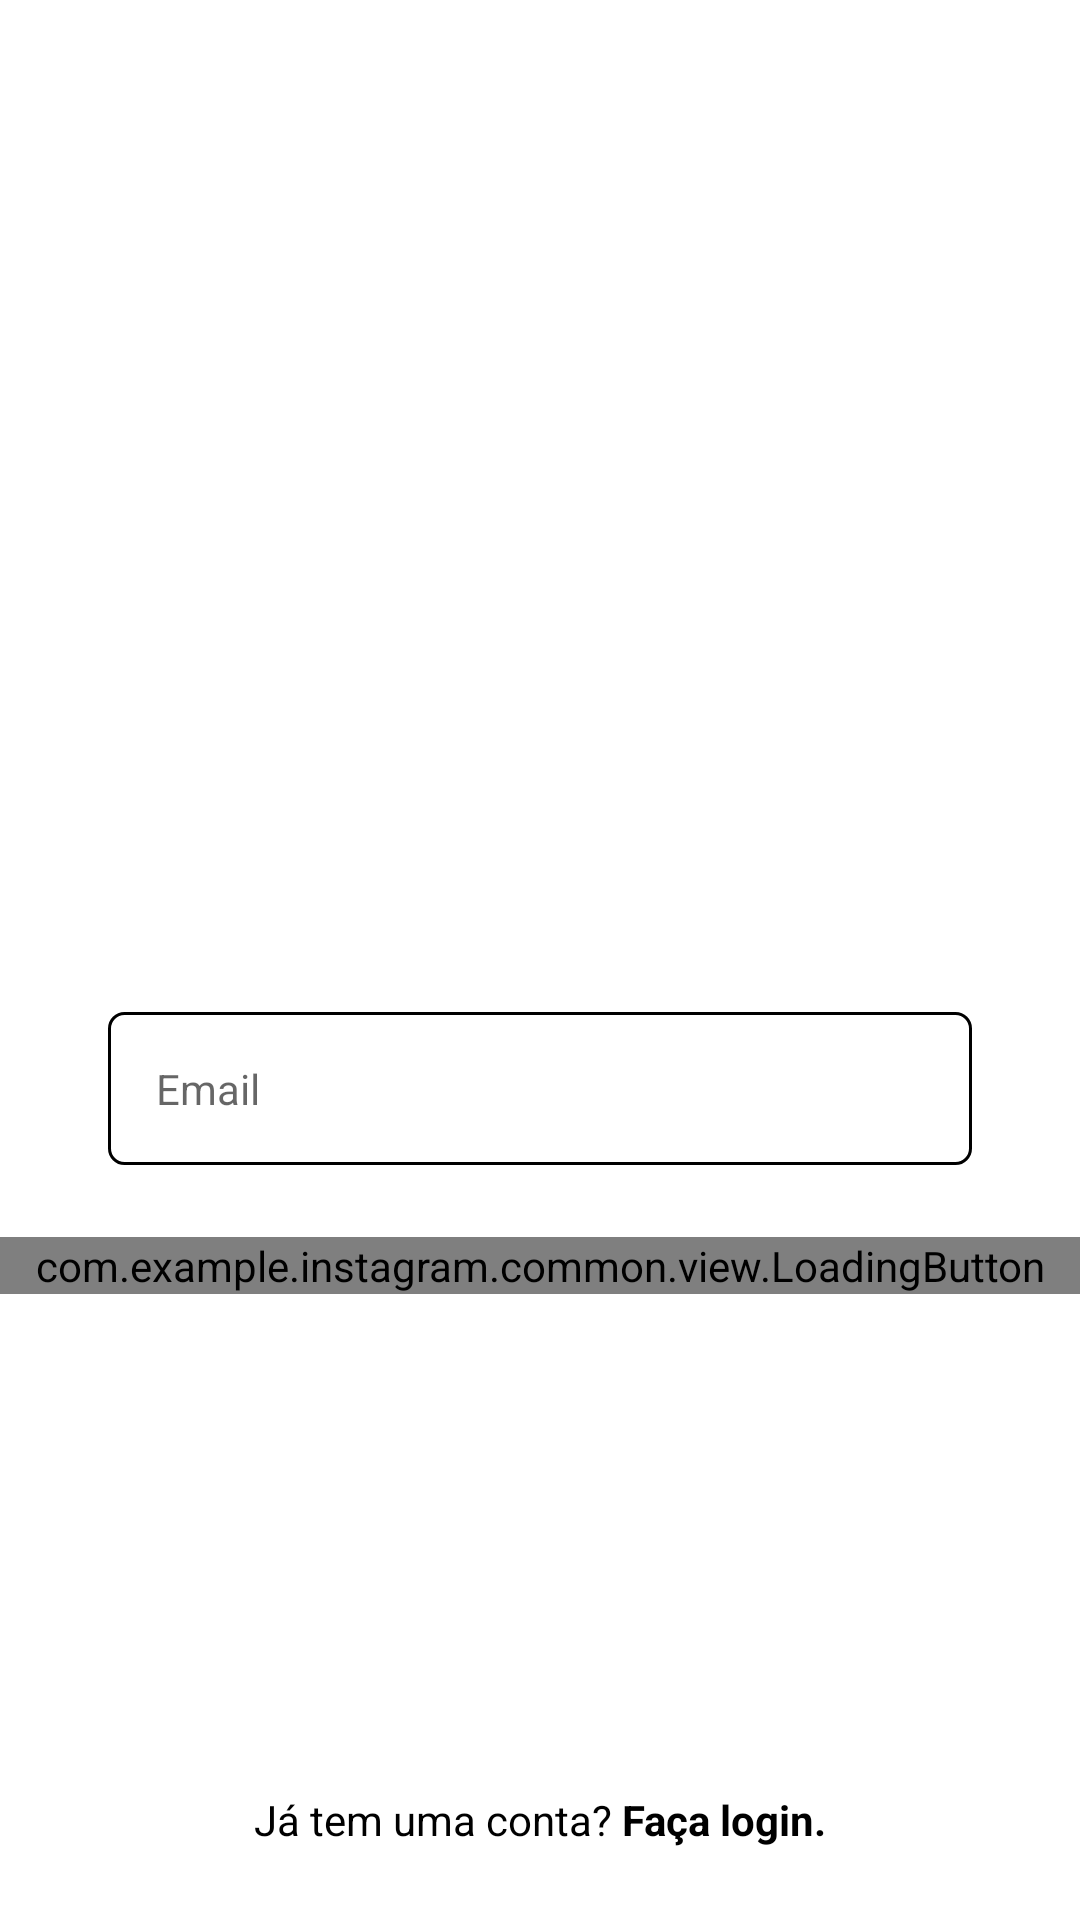

Here is an Android app screen rendered from its layout file. Give the layout XML and the strings, colors and styles it references.
<!-- AndroidManifest.xml: application theme Theme.Instagram -->
<!-- res/layout/fragment_register_email.xml -->
<?xml version="1.0" encoding="utf-8"?>
<androidx.constraintlayout.widget.ConstraintLayout xmlns:android="http://schemas.android.com/apk/res/android"
    xmlns:app="http://schemas.android.com/apk/res-auto"
    xmlns:tools="http://schemas.android.com/tools"
    android:layout_width="match_parent"
    android:layout_height="match_parent"
    android:layout_gravity="center_horizontal"
    android:background="?colorOnPrimary"
    android:orientation="vertical">

    <ScrollView
        android:layout_width="match_parent"
        android:layout_height="wrap_content"
        app:layout_constraintBottom_toBottomOf="parent"
        app:layout_constraintTop_toTopOf="parent"
        app:layout_constraintVertical_bias="0.4">

        <LinearLayout
            android:layout_width="match_parent"
            android:layout_height="wrap_content"
            android:layout_gravity="center_horizontal"
            android:orientation="vertical">

            <ImageView
                android:id="@+id/register_img_logo"
                android:layout_gravity="center_horizontal"
                android:layout_width="150dp"
                android:layout_height="150dp"
                android:layout_marginBottom="48dp"
                android:contentDescription="@null"
                android:src="@drawable/photo_icon"/>

            <com.google.android.material.textfield.TextInputLayout
                style="@style/Theme.Instagram.FormTextInputLayout"
                android:id="@+id/register_edit_email_layout">
                <com.google.android.material.textfield.TextInputEditText
                    android:id="@+id/register_edit_email"
                    style="@style/Theme.Instagram.FormEditText"
                    android:autofillHints="@null"
                    android:hint="@string/email"
                    android:inputType="textEmailAddress" />
            </com.google.android.material.textfield.TextInputLayout>

            <com.example.instagram.common.view.LoadingButton
                android:id="@+id/register_btn_next"
                android:layout_width="match_parent"
                android:layout_height="wrap_content"
                app:text="@string/next"/>

        </LinearLayout>

    </ScrollView>

    <View
        android:layout_width="match_parent"
        android:layout_height="1dp"
        android:background="@color/gray_darker"
        app:layout_constraintBottom_toTopOf="@id/register_txt_login" />

    <TextView
        android:id="@+id/register_txt_login"
        style="@style/Theme.Instagram.FormTextView"
        android:layout_width="match_parent"
        android:layout_marginStart="0dp"
        android:textColor="?colorPrimary"
        android:layout_marginEnd="0dp"
        android:background="?colorOnPrimary"
        android:padding="24dp"
        android:text="@string/already_has_account"
        android:textAlignment="center"
        app:layout_constraintBottom_toBottomOf="parent"
        app:layout_constraintEnd_toEndOf="parent"
        app:layout_constraintStart_toStartOf="parent" />

</androidx.constraintlayout.widget.ConstraintLayout>
<!-- resources referenced by this layout -->
<resources>
  <string name="already_has_account">Já tem uma conta? <b>Faça login.</b></string>
  <string name="email">Email</string>
  <string name="next">Avançar</string>
  <style name="Theme.Instagram.FormEditText">
          <item name="android:layout_width">match_parent</item>
          <item name="android:layout_height">wrap_content</item>
          <item name="android:padding">16dp</item>
          <item name="android:background">@drawable/edit_text_shape</item>
          <item name="android:maxLength">50</item>
          <item name="android:singleLine">true</item>
      </style>
  <style name="Theme.Instagram.FormTextInputLayout" parent="Widget.MaterialComponents.TextInputLayout.OutlinedBox">
          <item name="android:layout_width">match_parent</item>
          <item name="android:layout_height">wrap_content</item>
          <item name="android:layout_marginBottom">24dp</item>
          <item name="android:layout_marginTop">0dp</item>
          <item name="android:layout_marginStart">36dp</item>
          <item name="android:layout_marginEnd">36dp</item>
          <item name="hintEnabled">false</item>
      </style>
  <style name="Theme.Instagram.FormTextView" parent="Theme.Instagram.FormContainer">
          <item name="android:layout_width">wrap_content</item>
          <item name="android:layout_height">wrap_content</item>
          <item name="android:textColor">@color/gray_text</item>
      </style>
  <style name="Theme.Instagram" parent="Theme.MaterialComponents.Light.NoActionBar">
          
          <item name="colorPrimary">@color/black</item>
          <item name="colorPrimaryVariant">@color/gray_darker</item>
          <item name="colorOnPrimary">@color/white</item>
          
          <item name="colorSecondary">@color/black</item>
          <item name="colorSecondaryVariant">@color/teal_700</item>
          <item name="colorOnSecondary">@color/black</item>
          
          <item name="android:statusBarColor" tools:targetApi="l">?attr/colorSecondary</item>
  
          
      </style>
  <!-- drawable edit_text_shape (drawable) -->
  <?xml version="1.0" encoding="utf-8"?>
  <shape xmlns:android="http://schemas.android.com/apk/res/android">
      <solid android:color="?colorOnPrimary"/>
      <corners android:radius="5dp"/>
      <stroke
          android:width="1dp"
          android:color="?colorPrimaryVariant"/>
  </shape>
  <style name="Theme.Instagram.FormContainer">
          <item name="android:layout_marginStart">36dp</item>
          <item name="android:layout_marginEnd">36dp</item>
      </style>
  <!-- not gathered from this repository: default colours our renderer supplied (Android Studio template values) -->
  <color name="teal_700">#FF018786</color>
  <color name="black">#FF000000</color>
  <color name="white">#FFFFFFFF</color>
</resources>
